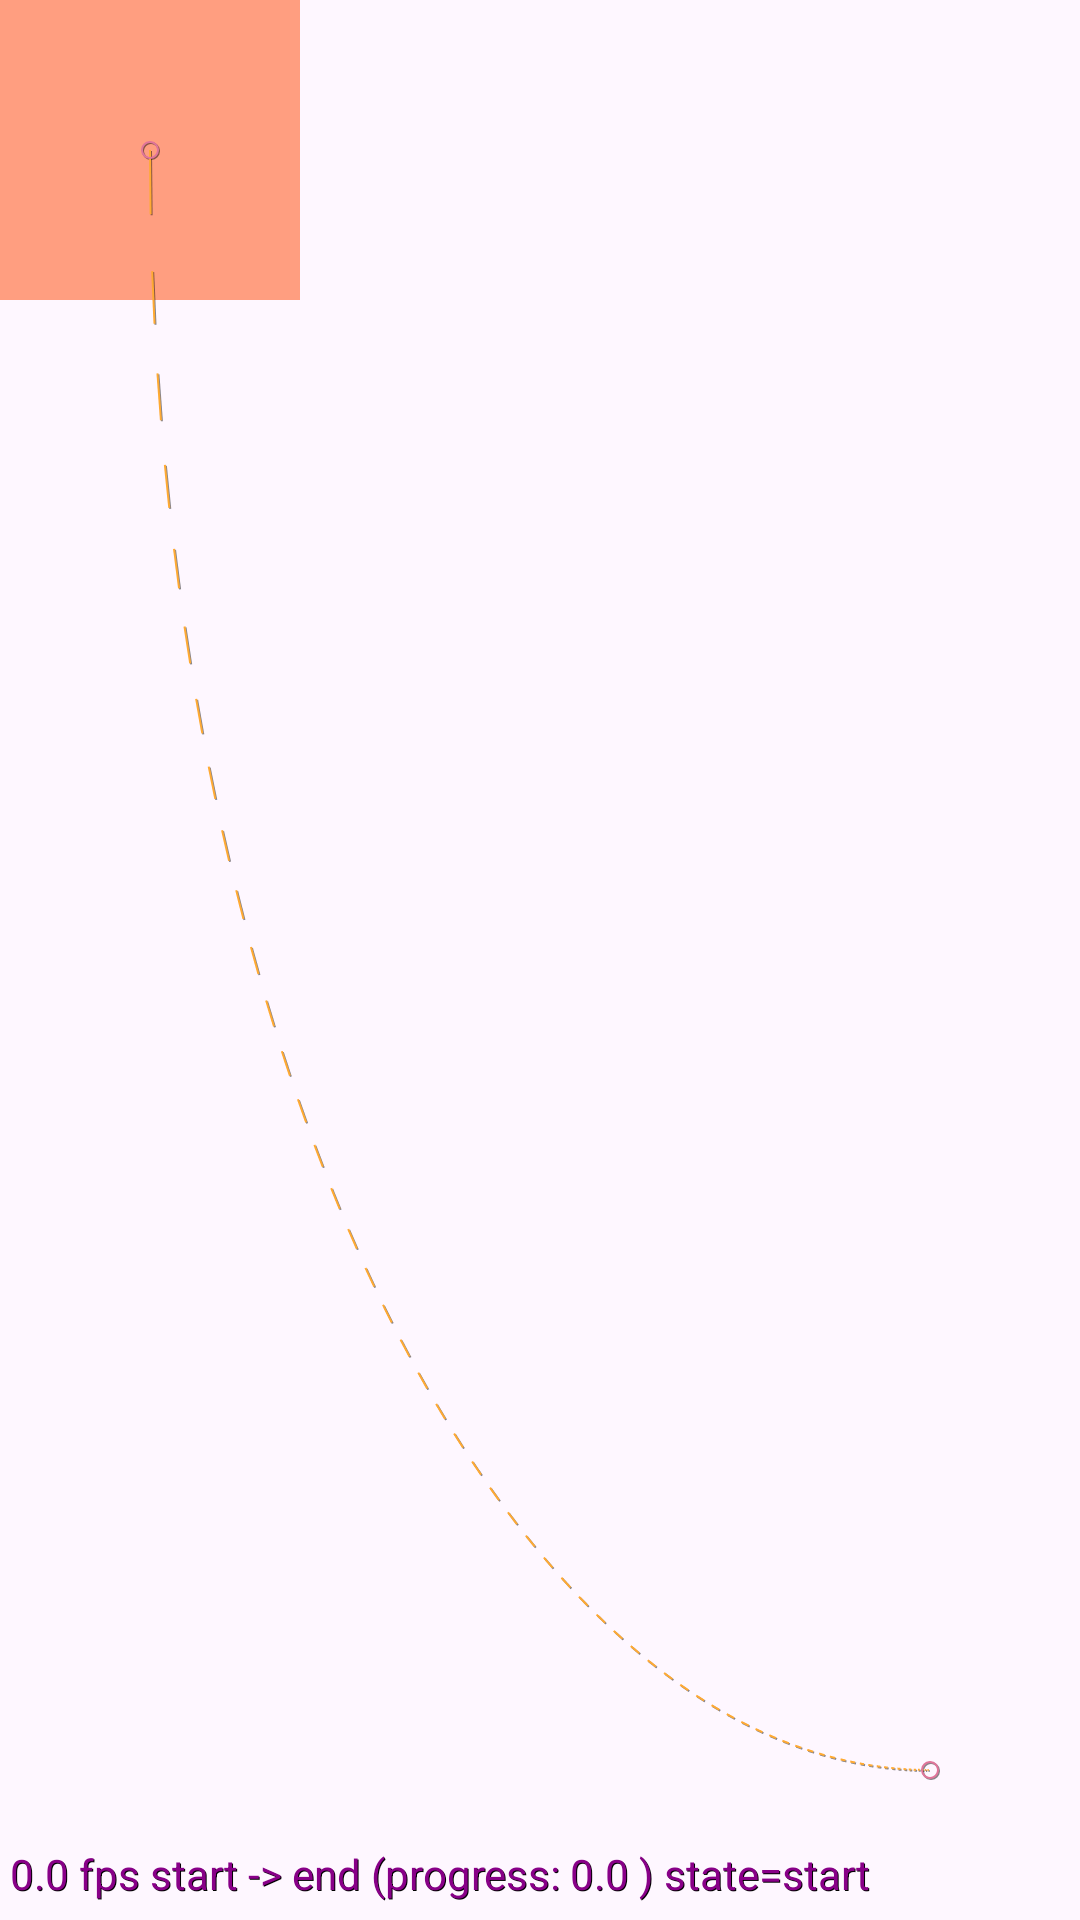

Produce the Android XML layout that renders to this screen, including the resource entries it uses.
<!-- AndroidManifest.xml: application theme Theme.MotionLayoutStudy -->
<!-- res/layout/activity_basic_motion_layout.xml -->
<?xml version="1.0" encoding="utf-8"?>
<androidx.constraintlayout.motion.widget.MotionLayout xmlns:android="http://schemas.android.com/apk/res/android"
    xmlns:app="http://schemas.android.com/apk/res-auto"
    xmlns:tools="http://schemas.android.com/tools"
    android:layout_width="match_parent"
    android:layout_height="match_parent"
    app:layoutDescription="@xml/activity_basic_motion_layout_scene"
    app:motionDebug="SHOW_ALL"
    tools:context=".BasicMotionLayoutActivity">

    <View
        android:id="@+id/view"
        android:layout_width="100dp"
        android:layout_height="100dp"
        android:background="#FF9E80"
        app:layout_constraintLeft_toLeftOf="parent"
        app:layout_constraintTop_toTopOf="parent" />

</androidx.constraintlayout.motion.widget.MotionLayout>
<!-- resources referenced by this layout -->
<resources>
  <style name="Theme.MotionLayoutStudy" parent="Base.Theme.MotionLayoutStudy" />
  <style name="Base.Theme.MotionLayoutStudy" parent="Theme.Material3.DayNight.NoActionBar">
          
          
      </style>
</resources>
